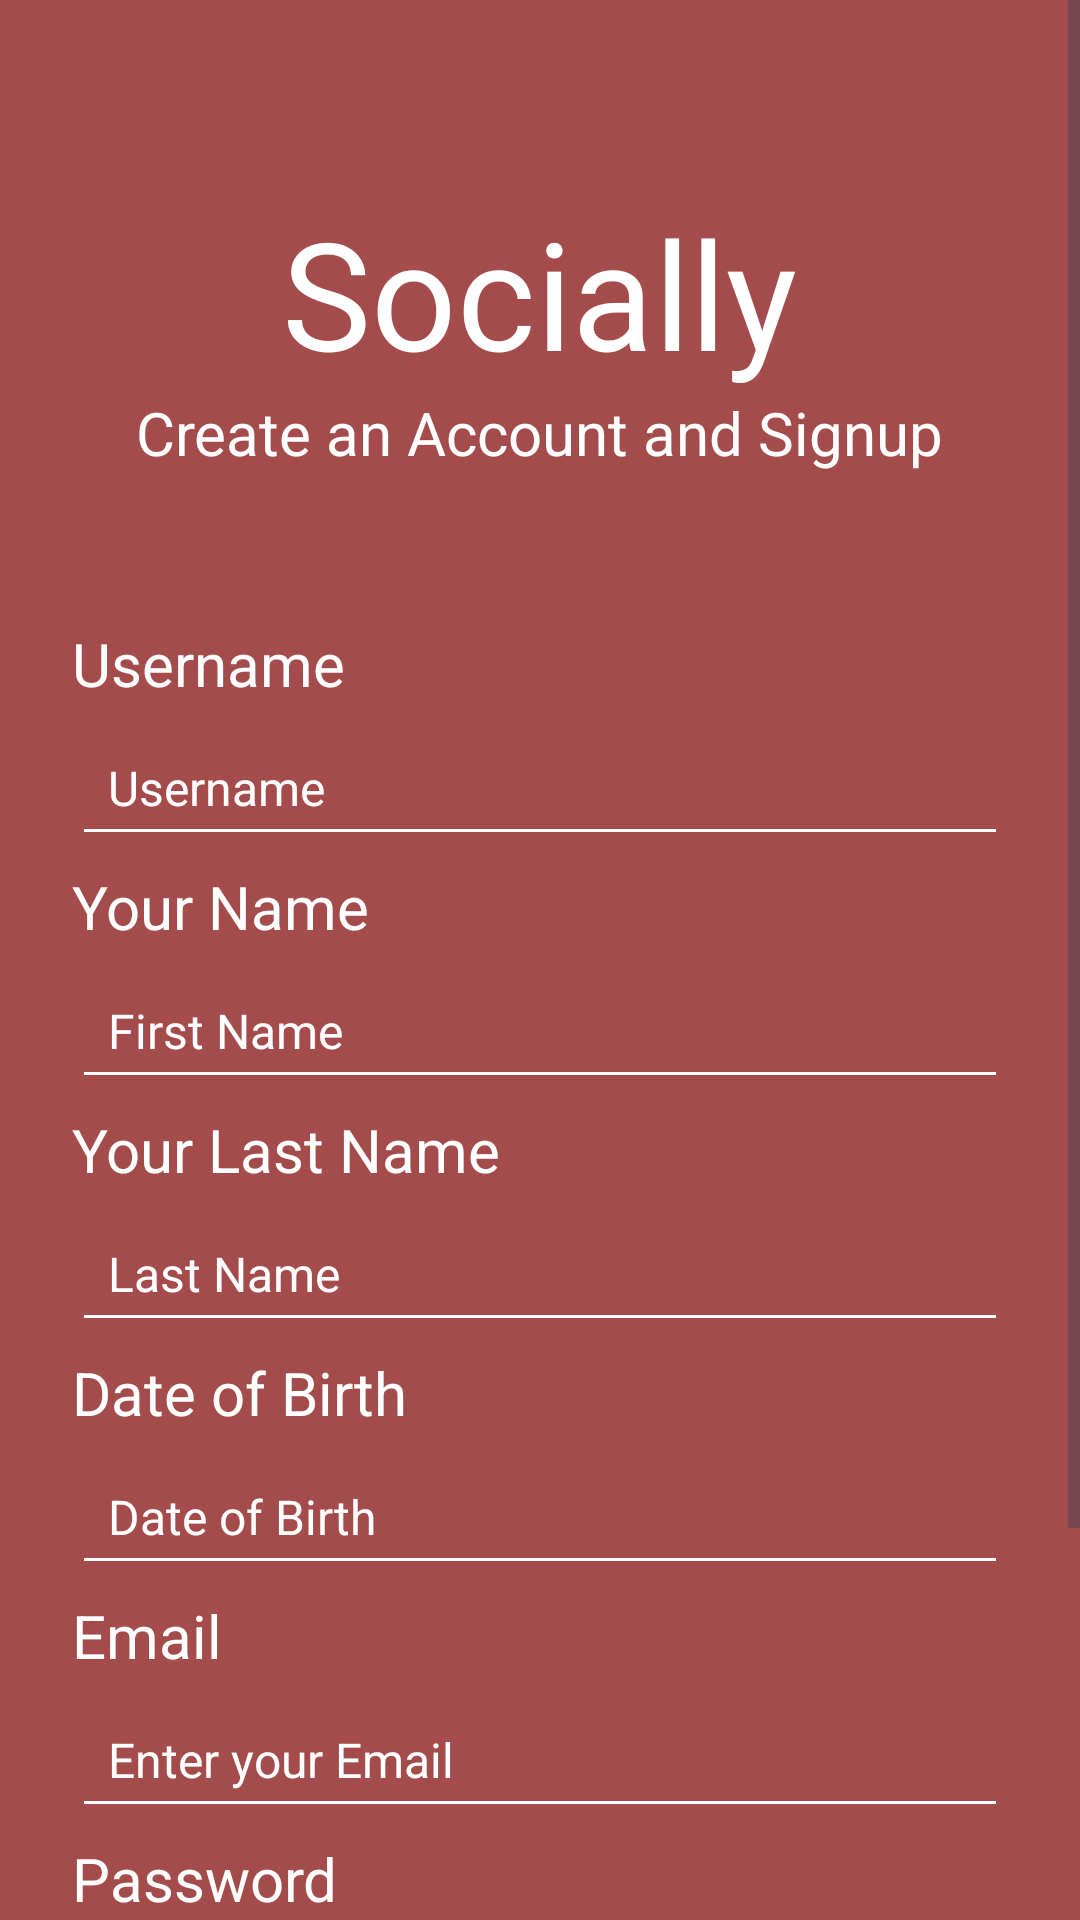

Here is an Android app screen rendered from its layout file. Give the layout XML and the strings, colors and styles it references.
<!-- AndroidManifest.xml: application theme Theme.Assignemnt01 -->
<!-- res/layout/signup.xml -->
<?xml version="1.0" encoding="utf-8"?>
<ScrollView xmlns:android="http://schemas.android.com/apk/res/android"
    android:layout_width="match_parent"
    android:layout_height="match_parent"
    android:background="#A44C4C">

    <LinearLayout
        android:layout_width="match_parent"
        android:layout_height="match_parent"
        android:orientation="vertical"
        android:gravity="center_horizontal"
        android:padding="24dp">

    <TextView
        android:layout_width="wrap_content"
        android:layout_height="wrap_content"
        android:layout_marginTop="40dp"
        android:text="Socially"
        android:textColor="@android:color/white"
        android:textSize="50sp" />

    <TextView
        android:layout_width="wrap_content"
        android:layout_height="wrap_content"
        android:text="Create an Account and Signup"
        android:textColor="@android:color/white"
        android:textSize="20sp"
        android:layout_marginBottom="90px"/>


    <TextView
        android:layout_width="match_parent"
        android:layout_height="wrap_content"
        android:layout_marginTop="60px"
        android:text="Username"
        android:textColor="@android:color/white"
        android:textSize="20sp" />
    <EditText
        android:layout_width="match_parent"
        android:layout_height="wrap_content"
        android:id="@+id/username"
        android:hint="Username"
        android:textColorHint="@android:color/white"
        android:padding="12dp"
        android:textSize="16sp"
        android:textColor="@android:color/white"
        android:backgroundTint="@android:color/white"
        android:layout_marginTop="5dp"
        android:inputType="textPersonName" />

    <TextView
        android:layout_width="match_parent"
        android:layout_height="wrap_content"
        android:layout_marginTop="10px"
        android:text="Your Name"
        android:textColor="@android:color/white"
        android:textSize="20sp" />
    <EditText
        android:layout_width="match_parent"
        android:layout_height="wrap_content"
        android:id="@+id/fname"
        android:hint="First Name"
        android:textColorHint="@android:color/white"
        android:padding="12dp"
        android:textSize="16sp"
        android:textColor="@android:color/white"
        android:backgroundTint="@android:color/white"
        android:layout_marginTop="5dp"
        android:inputType="textPersonName" />

    <TextView
        android:layout_width="match_parent"
        android:layout_height="wrap_content"
        android:layout_marginTop="10px"
        android:text="Your Last Name"
        android:textColor="@android:color/white"
        android:textSize="20sp" />
    <EditText
        android:layout_width="match_parent"
        android:layout_height="wrap_content"
        android:id="@+id/lname"
        android:hint="Last Name"
        android:textColorHint="@android:color/white"
        android:padding="12dp"
        android:textSize="16sp"
        android:textColor="@android:color/white"
        android:backgroundTint="@android:color/white"
        android:layout_marginTop="5dp"
        android:inputType="textPersonName" />

    <TextView
        android:layout_width="match_parent"
        android:layout_height="wrap_content"
        android:layout_marginTop="10px"
        android:text="Date of Birth"
        android:textColor="@android:color/white"
        android:textSize="20sp" />
    <EditText
        android:layout_width="match_parent"
        android:layout_height="wrap_content"
        android:id="@+id/dob"
        android:hint="Date of Birth"
        android:textColorHint="@android:color/white"
        android:padding="12dp"
        android:textSize="16sp"
        android:textColor="@android:color/white"
        android:backgroundTint="@android:color/white"
        android:layout_marginTop="5dp"
        android:inputType="date" />

    <TextView
        android:layout_width="match_parent"
        android:layout_height="wrap_content"
        android:layout_marginTop="10px"
        android:text="Email"
        android:textColor="@android:color/white"
        android:textSize="20sp" />
    <EditText
        android:layout_width="match_parent"
        android:layout_height="wrap_content"
        android:id="@+id/email"
        android:hint="Enter your Email"
        android:textColorHint="@android:color/white"
        android:padding="12dp"
        android:textSize="16sp"
        android:textColor="@android:color/white"
        android:backgroundTint="@android:color/white"
        android:layout_marginTop="5dp"
        android:inputType="date" />

    <TextView
        android:layout_width="match_parent"
        android:layout_height="wrap_content"
        android:layout_marginTop="10px"
        android:text="Password"
        android:textColor="@android:color/white"
        android:textSize="20sp" />
    <EditText
        android:layout_width="match_parent"
        android:layout_height="wrap_content"
        android:id="@+id/password"
        android:hint="Enter password"
        android:textColorHint="@android:color/white"
        android:padding="12dp"
        android:textSize="16sp"
        android:textColor="@android:color/white"
        android:backgroundTint="@android:color/white"
        android:layout_marginTop="5dp"
        android:inputType="textPassword" />



    <Button
        android:id="@+id/Createaccountbutton"
        android:layout_width="match_parent"
        android:layout_height="wrap_content"
        android:layout_marginBottom="12dp"
        android:backgroundTint="#b17172"
        android:text="Create an Account"
        android:layout_marginTop="30dp"
        android:textColor="@android:color/white"
        />



    </LinearLayout>



</ScrollView>
<!-- resources referenced by this layout -->
<resources>
  <style name="Theme.Assignemnt01" parent="Base.Theme.Assignemnt01" />
  <style name="Base.Theme.Assignemnt01" parent="Theme.Material3.DayNight.NoActionBar">
          
          
      </style>
</resources>
